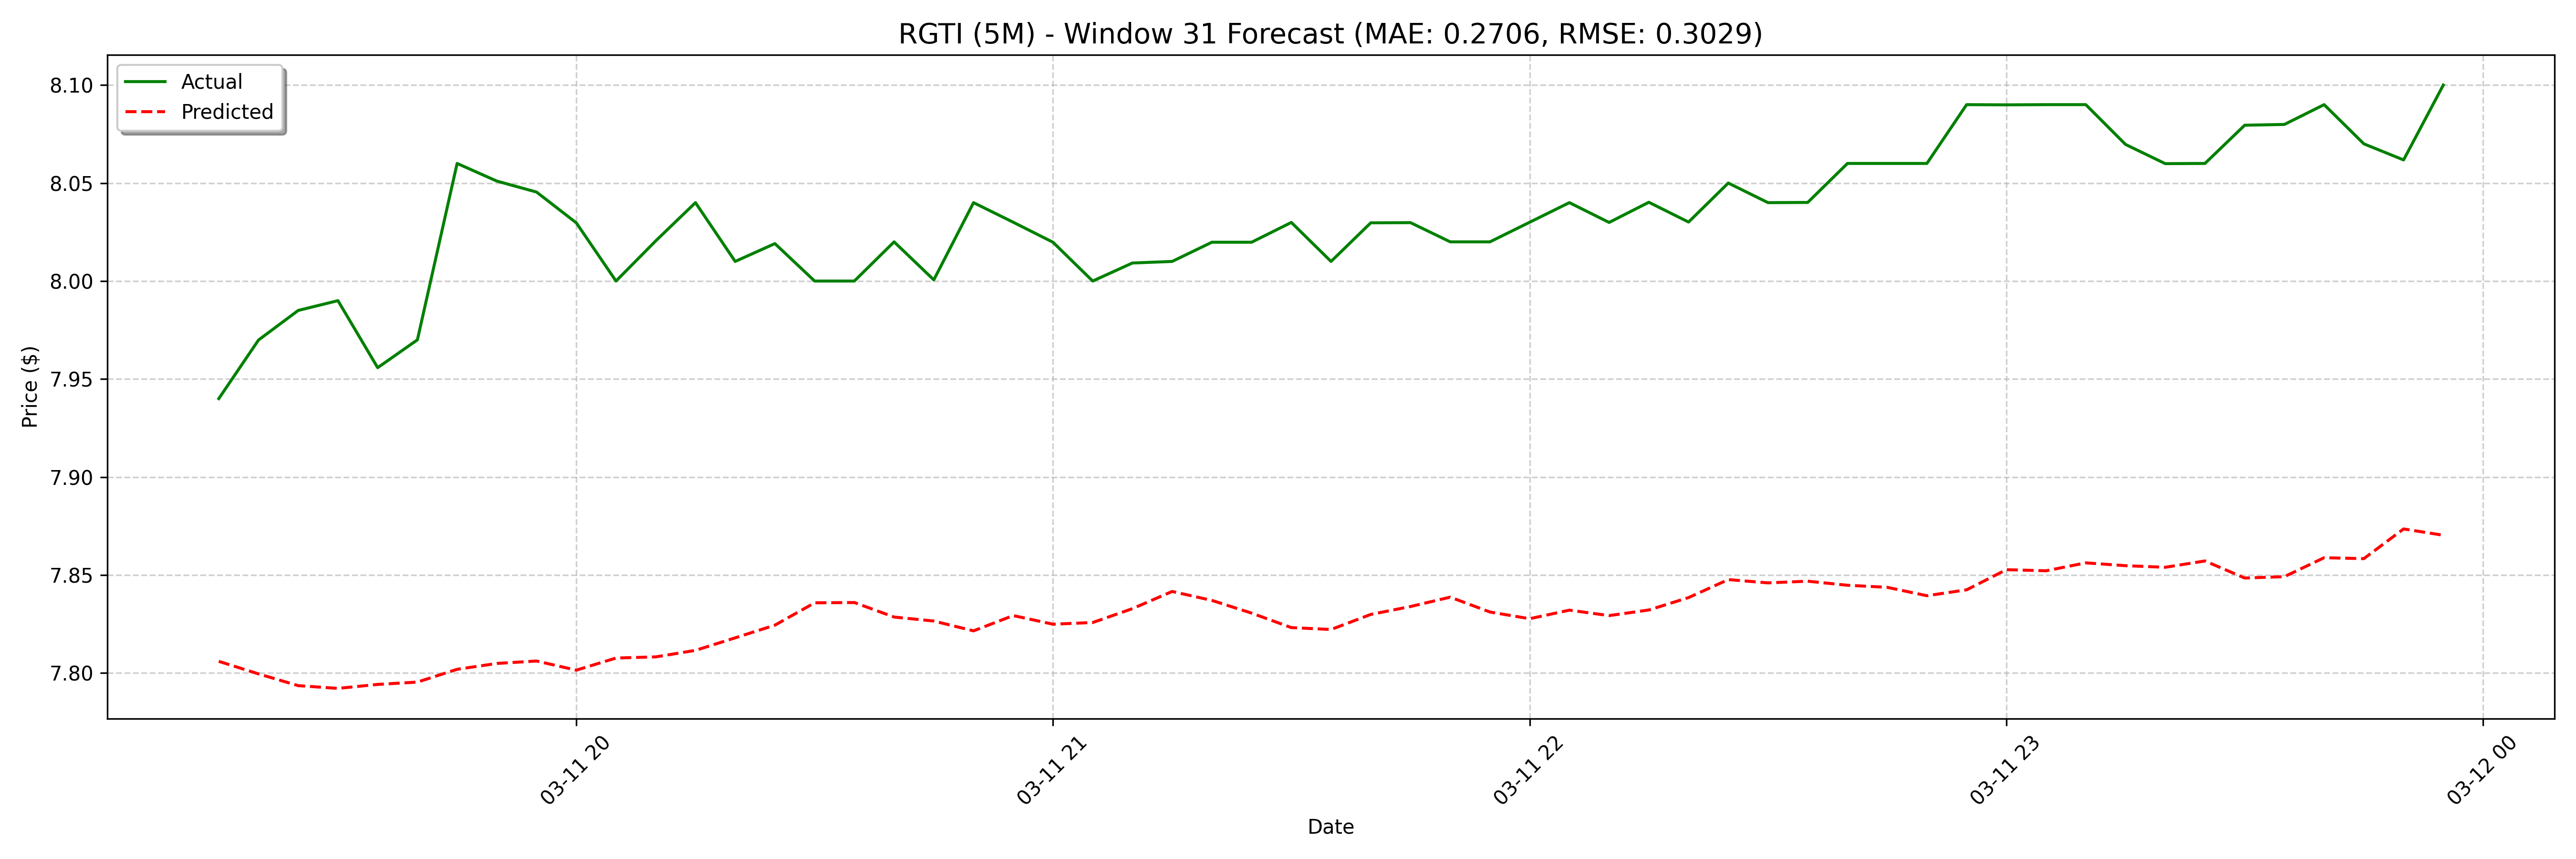

Data behind this chart, as committed beside it:
date, actual, forecast
2025-03-11 19:15:00, 7.94, 7.806
2025-03-11 19:20:00, 7.97, 7.8
2025-03-11 19:25:00, 7.985, 7.794
2025-03-11 19:30:00, 7.99, 7.792
2025-03-11 19:35:00, 7.956, 7.794
2025-03-11 19:40:00, 7.97, 7.795
2025-03-11 19:45:00, 8.06, 7.802
2025-03-11 19:50:00, 8.051, 7.805
2025-03-11 19:55:00, 8.045, 7.806
2025-03-11 20:00:00, 8.03, 7.801
2025-03-11 20:05:00, 8.0, 7.808
2025-03-11 20:10:00, 8.021, 7.808
2025-03-11 20:15:00, 8.04, 7.812
2025-03-11 20:20:00, 8.01, 7.818
2025-03-11 20:25:00, 8.019, 7.824
2025-03-11 20:30:00, 8.0, 7.836
2025-03-11 20:35:00, 8.0, 7.836
2025-03-11 20:40:00, 8.02, 7.829
2025-03-11 20:45:00, 8.001, 7.827
2025-03-11 20:50:00, 8.04, 7.822
2025-03-11 20:55:00, 8.03, 7.829
2025-03-11 21:00:00, 8.02, 7.825
2025-03-11 21:05:00, 8.0, 7.826
2025-03-11 21:10:00, 8.009, 7.833
2025-03-11 21:15:00, 8.01, 7.842
2025-03-11 21:20:00, 8.02, 7.837
2025-03-11 21:25:00, 8.02, 7.831
2025-03-11 21:30:00, 8.03, 7.823
2025-03-11 21:35:00, 8.01, 7.822
2025-03-11 21:40:00, 8.03, 7.83
2025-03-11 21:45:00, 8.03, 7.834
2025-03-11 21:50:00, 8.02, 7.839
2025-03-11 21:55:00, 8.02, 7.831
2025-03-11 22:00:00, 8.03, 7.828
2025-03-11 22:05:00, 8.04, 7.832
2025-03-11 22:10:00, 8.03, 7.829
2025-03-11 22:15:00, 8.04, 7.832
2025-03-11 22:20:00, 8.03, 7.838
2025-03-11 22:25:00, 8.05, 7.848
2025-03-11 22:30:00, 8.04, 7.846
2025-03-11 22:35:00, 8.04, 7.847
2025-03-11 22:40:00, 8.06, 7.845
2025-03-11 22:45:00, 8.06, 7.844
2025-03-11 22:50:00, 8.06, 7.839
2025-03-11 22:55:00, 8.09, 7.842
2025-03-11 23:00:00, 8.09, 7.853
2025-03-11 23:05:00, 8.09, 7.852
2025-03-11 23:10:00, 8.09, 7.856
2025-03-11 23:15:00, 8.07, 7.855
2025-03-11 23:20:00, 8.06, 7.854
2025-03-11 23:25:00, 8.06, 7.857
2025-03-11 23:30:00, 8.079, 7.848
2025-03-11 23:35:00, 8.08, 7.849
2025-03-11 23:40:00, 8.09, 7.859
2025-03-11 23:45:00, 8.07, 7.858
2025-03-11 23:50:00, 8.062, 7.874
2025-03-11 23:55:00, 8.1, 7.87
2025-03-12 08:00:00, 8.09, 7.871
2025-03-12 08:05:00, 8.09, 7.875
2025-03-12 08:10:00, 8.07, 7.865
... 68 more rows
